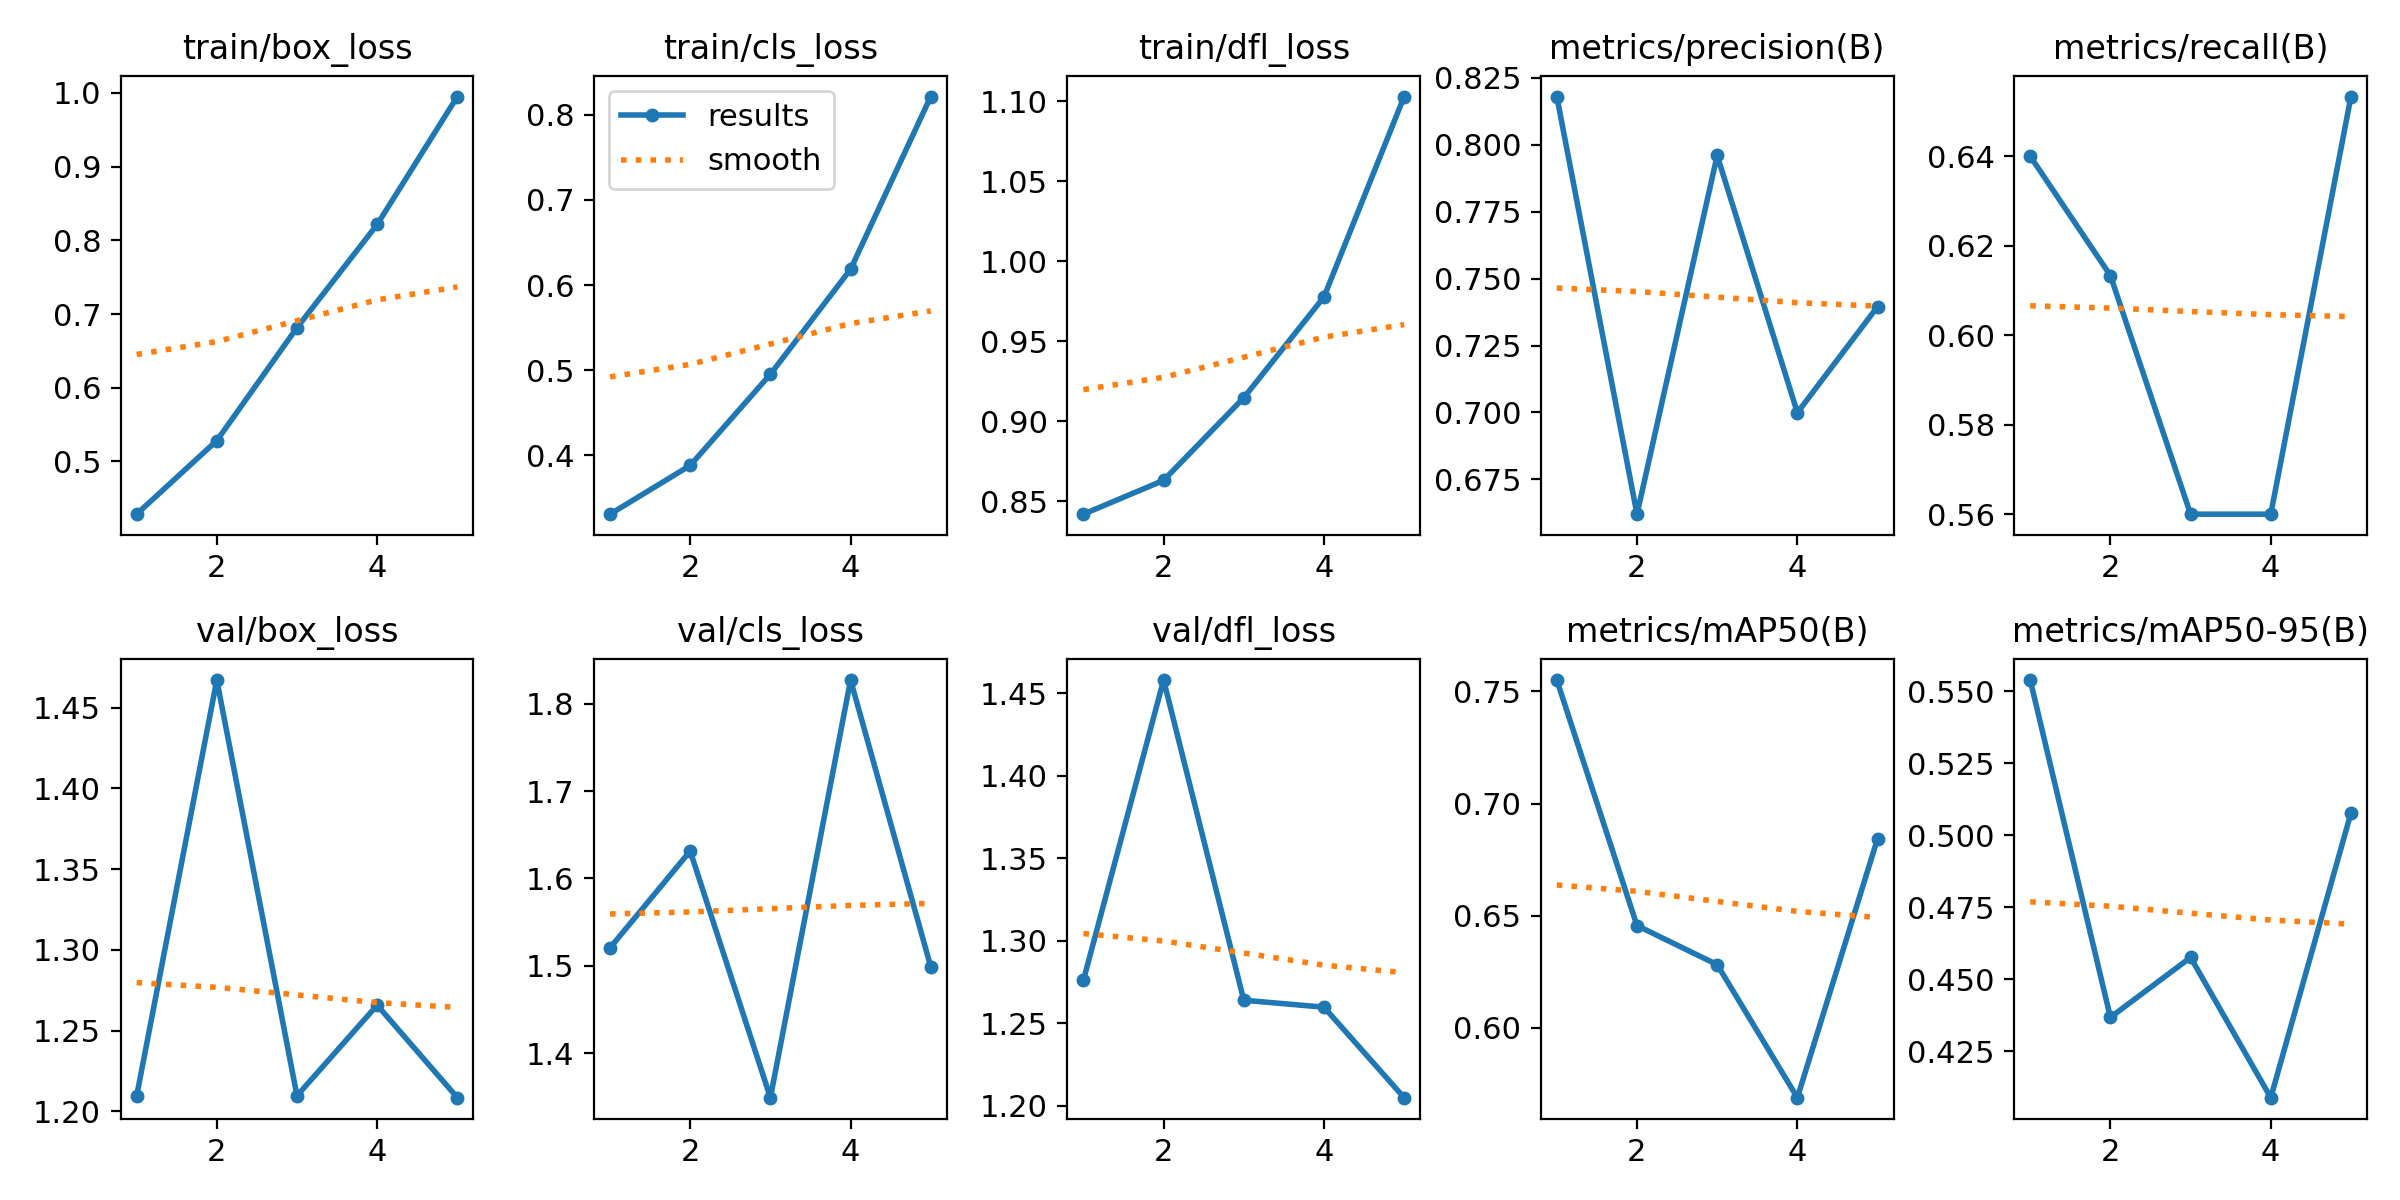

Data behind this chart, as committed beside it:
epoch, train/box_loss, train/cls_loss, train/dfl_loss, metrics/precision(B), metrics/recall(B), metrics/mAP50(B), metrics/mAP50-95(B), val/box_loss, val/cls_loss, val/dfl_loss, lr/pg0, lr/pg1, lr/pg2
1, 0.4284, 0.331, 0.8418, 0.8181, 0.64, 0.7551, 0.5539, 1.209, 1.521, 1.276, 0.00048, 0.00048, 0.00048
2, 0.5282, 0.3882, 0.8629, 0.662, 0.6133, 0.6456, 0.4368, 1.467, 1.631, 1.458, 0.000786, 0.000786, 0.000786
3, 0.6815, 0.4952, 0.9146, 0.796, 0.56, 0.6281, 0.4576, 1.21, 1.349, 1.264, 0.0008939, 0.0008939, 0.0008939
4, 0.8214, 0.6185, 0.9776, 0.6999, 0.56, 0.5688, 0.4089, 1.266, 1.827, 1.26, 0.0008039, 0.0008039, 0.0008039
5, 0.995, 0.8213, 1.103, 0.7395, 0.6533, 0.6843, 0.5078, 1.208, 1.499, 1.205, 0.000416, 0.000416, 0.000416
